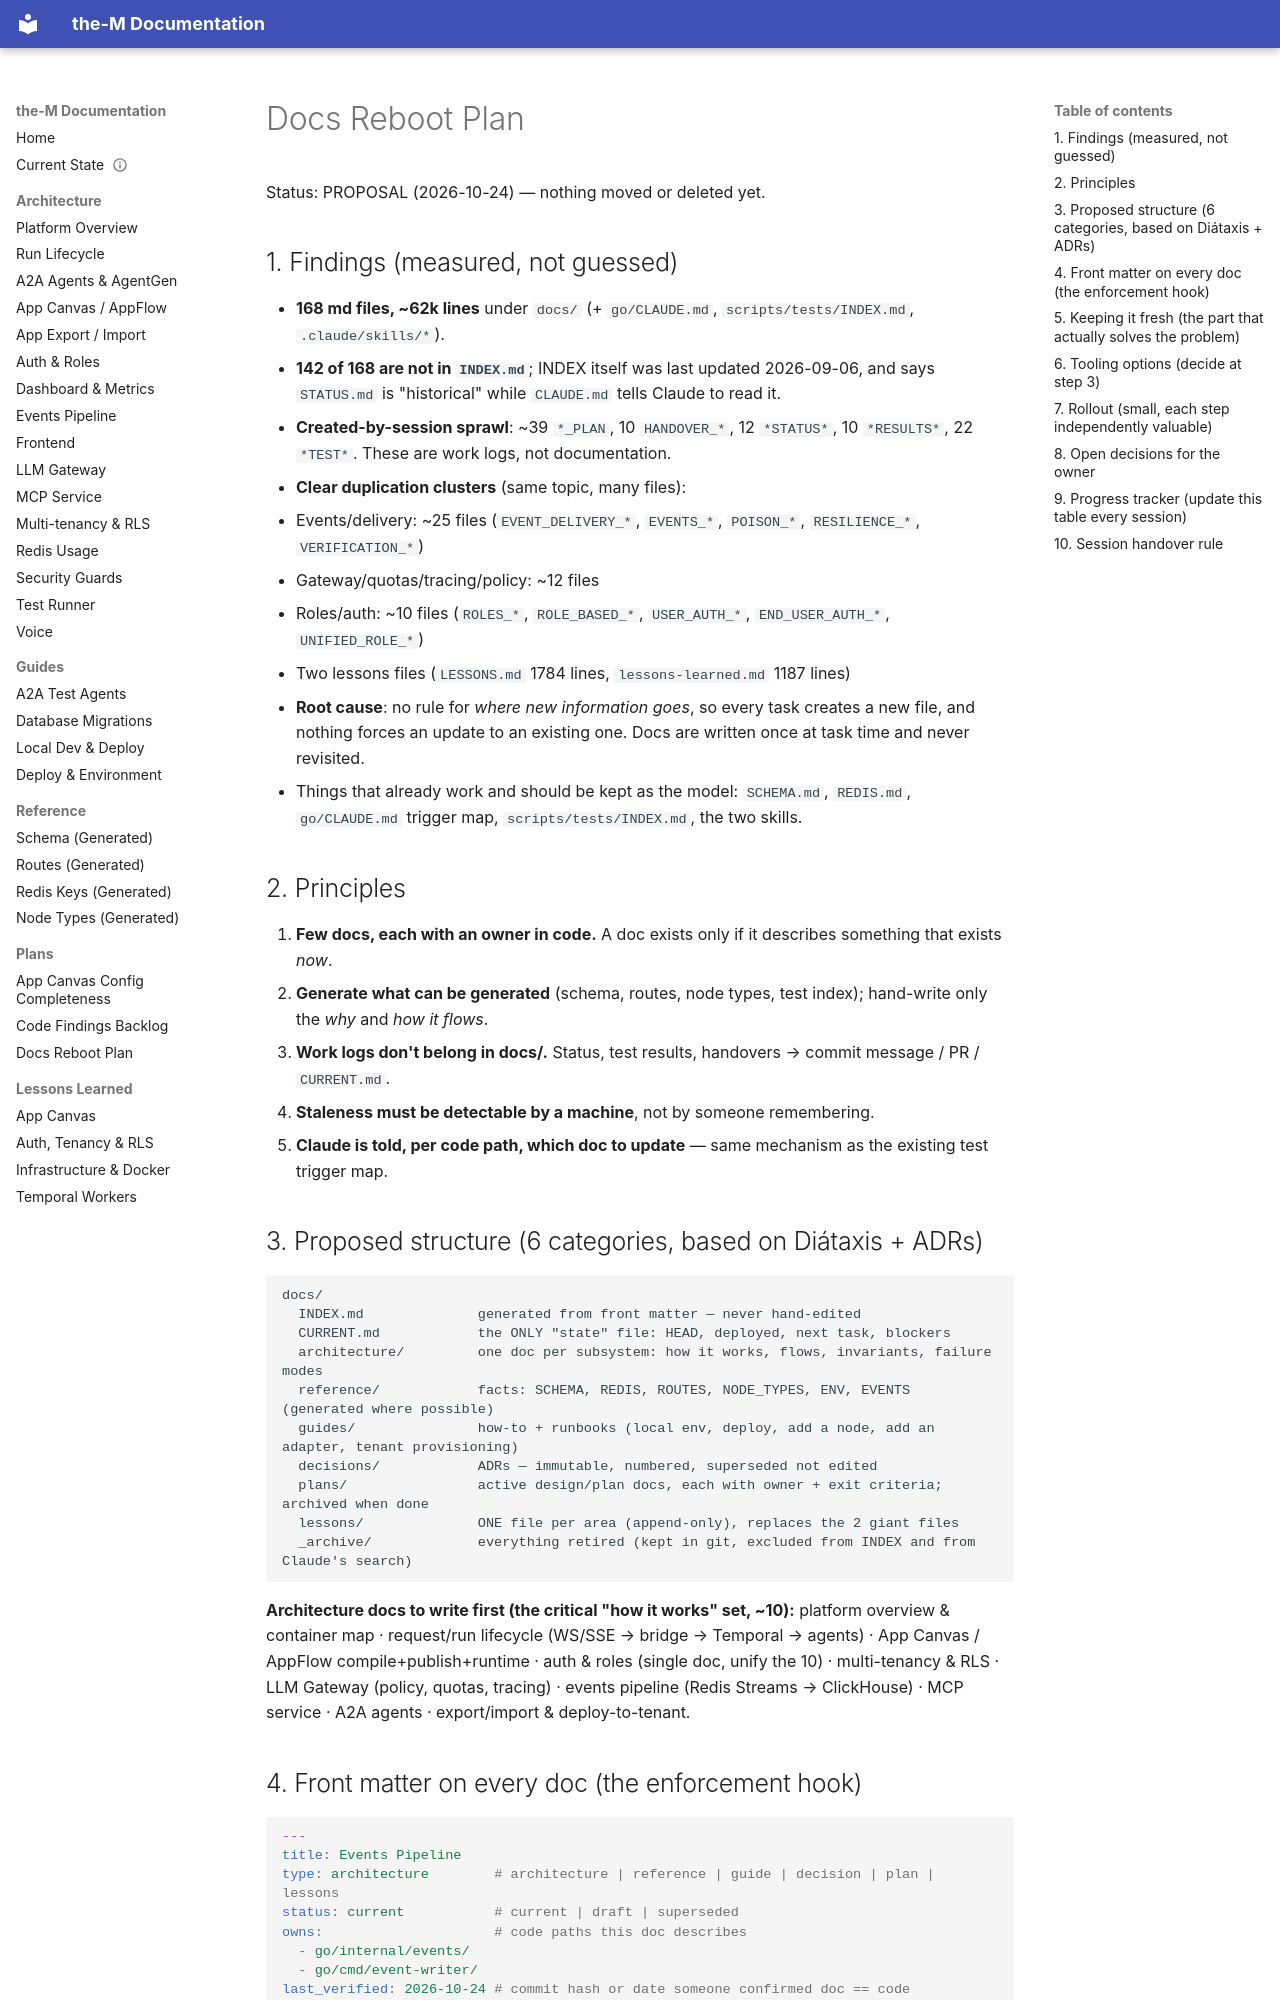

repository: aviciot/theM · page: DOCS_REBOOT_PLAN/index.html · generator: mkdocs

# Docs Reboot Plan

Status: PROPOSAL (2026-10-24) — nothing moved or deleted yet.

## 1. Findings (measured, not guessed)

- **168 md files, ~62k lines** under `docs/` (+ `go/CLAUDE.md`, `scripts/tests/INDEX.md`, `.claude/skills/*`).
- **142 of 168 are not in `INDEX.md`**; INDEX itself was last updated 2026-09-06, and says `STATUS.md` is "historical" while `CLAUDE.md` tells Claude to read it.
- **Created-by-session sprawl**: ~39 `*_PLAN`, 10 `HANDOVER_*`, 12 `*STATUS*`, 10 `*RESULTS*`, 22 `*TEST*`. These are work logs, not documentation.
- **Clear duplication clusters** (same topic, many files):
  - Events/delivery: ~25 files (`EVENT_DELIVERY_*`, `EVENTS_*`, `POISON_*`, `RESILIENCE_*`, `VERIFICATION_*`)
  - Gateway/quotas/tracing/policy: ~12 files
  - Roles/auth: ~10 files (`ROLES_*`, `ROLE_BASED_*`, `USER_AUTH_*`, `END_USER_AUTH_*`, `UNIFIED_ROLE_*`)
  - Two lessons files (`LESSONS.md` 1784 lines, `lessons-learned.md` 1187 lines)
- **Root cause**: no rule for *where new information goes*, so every task creates a new file, and nothing forces an update to an existing one. Docs are written once at task time and never revisited.
- Things that already work and should be kept as the model: `SCHEMA.md`, `REDIS.md`, `go/CLAUDE.md` trigger map, `scripts/tests/INDEX.md`, the two skills.

## 2. Principles

1. **Few docs, each with an owner in code.** A doc exists only if it describes something that exists *now*.
2. **Generate what can be generated** (schema, routes, node types, test index); hand-write only the *why* and *how it flows*.
3. **Work logs don't belong in docs/.** Status, test results, handovers → commit message / PR / `CURRENT.md`.
4. **Staleness must be detectable by a machine**, not by someone remembering.
5. **Claude is told, per code path, which doc to update** — same mechanism as the existing test trigger map.

## 3. Proposed structure (6 categories, based on Diátaxis + ADRs)

```
docs/
  INDEX.md              generated from front matter — never hand-edited
  CURRENT.md            the ONLY "state" file: HEAD, deployed, next task, blockers
  architecture/         one doc per subsystem: how it works, flows, invariants, failure modes
  reference/            facts: SCHEMA, REDIS, ROUTES, NODE_TYPES, ENV, EVENTS (generated where possible)
  guides/               how-to + runbooks (local env, deploy, add a node, add an adapter, tenant provisioning)
  decisions/            ADRs — immutable, numbered, superseded not edited
  plans/                active design/plan docs, each with owner + exit criteria; archived when done
  lessons/              ONE file per area (append-only), replaces the 2 giant files
  _archive/             everything retired (kept in git, excluded from INDEX and from Claude's search)
```

**Architecture docs to write first (the critical "how it works" set, ~10):**
platform overview & container map · request/run lifecycle (WS/SSE → bridge → Temporal → agents) ·
App Canvas / AppFlow compile+publish+runtime · auth & roles (single doc, unify the 10) ·
multi-tenancy & RLS · LLM Gateway (policy, quotas, tracing) · events pipeline (Redis Streams → ClickHouse) ·
MCP service · A2A agents · export/import & deploy-to-tenant.
